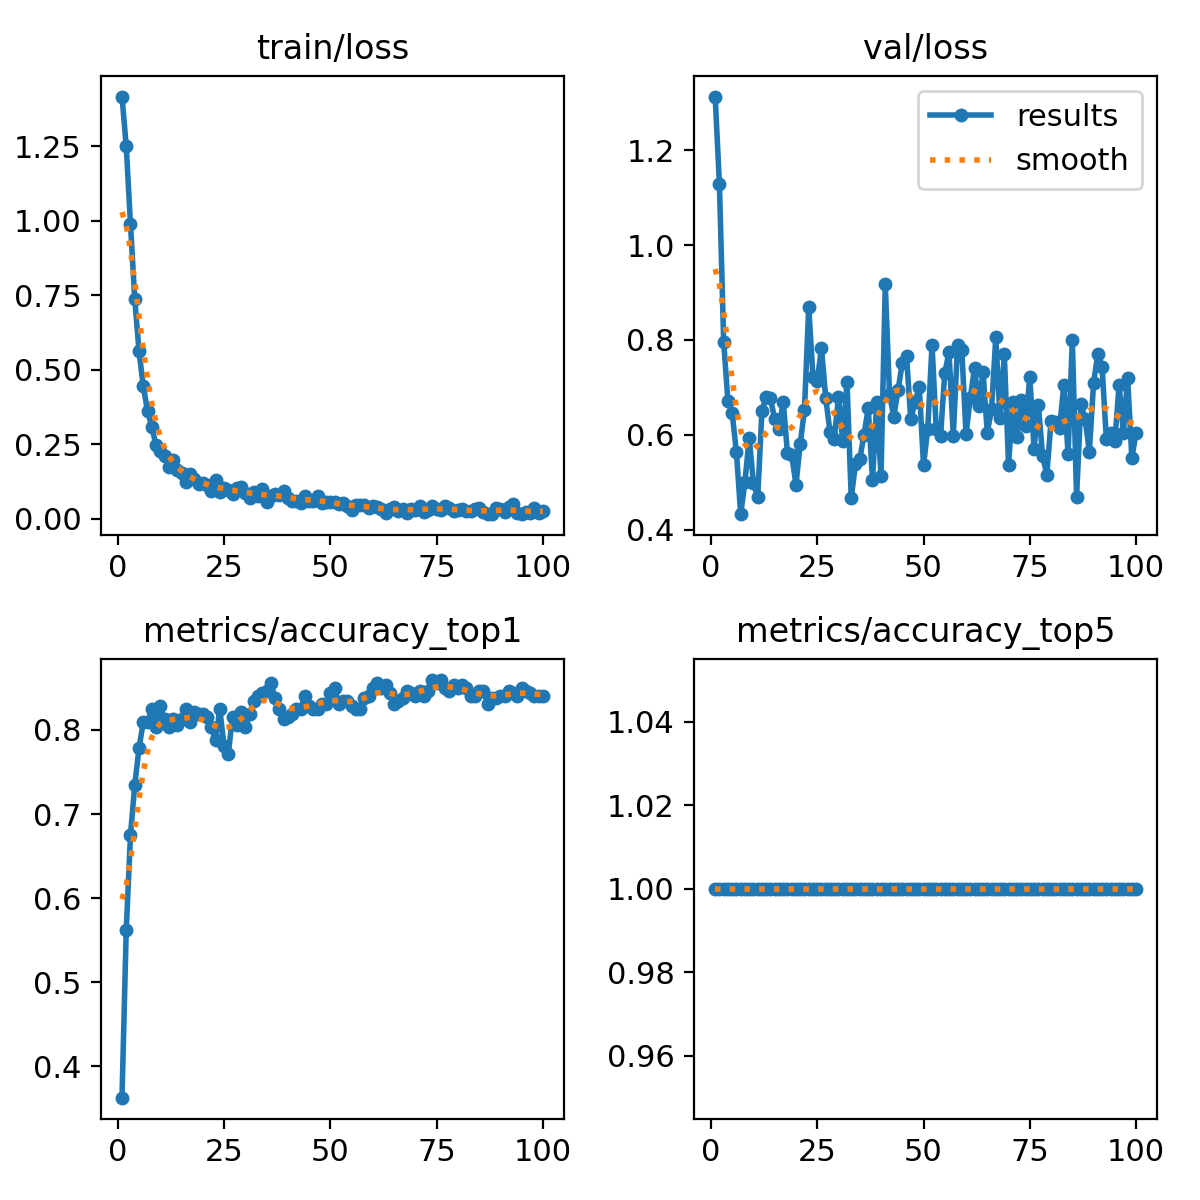

Values plotted in this chart, from the file beside it:
epoch, time, train/loss, metrics/accuracy_top1, metrics/accuracy_top5, val/loss, lr/pg0, lr/pg1, lr/pg2
1, 2.426, 1.416, 0.3625, 1, 1.313, 8.75e-05, 8.75e-05, 8.75e-05
2, 3.218, 1.249, 0.5625, 1, 1.128, 0.0001856, 0.0001856, 0.0001856
3, 4.216, 0.9874, 0.675, 1, 0.7956, 0.0002818, 0.0002818, 0.0002818
4, 5.341, 0.7368, 0.7344, 1, 0.6711, 0.000376, 0.000376, 0.000376
5, 6.511, 0.5623, 0.7781, 1, 0.6458, 0.0004682, 0.0004682, 0.0004682
6, 7.683, 0.4446, 0.8094, 1, 0.563, 0.0005584, 0.0005584, 0.0005584
7, 8.562, 0.3616, 0.8094, 1, 0.4329, 0.0006467, 0.0006467, 0.0006467
8, 9.54, 0.3086, 0.825, 1, 0.5012, 0.0007329, 0.0007329, 0.0007329
9, 10.61, 0.2455, 0.8031, 1, 0.5938, 0.0008172, 0.0008172, 0.0008172
10, 11.65, 0.2267, 0.8281, 1, 0.4987, 0.0008995, 0.0008995, 0.0008995
11, 12.77, 0.2094, 0.8125, 1, 0.4684, 0.0009798, 0.0009798, 0.0009798
12, 13.94, 0.174, 0.8031, 1, 0.6506, 0.001058, 0.001058, 0.001058
13, 14.94, 0.196, 0.8125, 1, 0.6799, 0.001102, 0.001102, 0.001102
14, 15.94, 0.1642, 0.8063, 1, 0.6768, 0.001089, 0.001089, 0.001089
15, 16.82, 0.1528, 0.8125, 1, 0.6331, 0.001077, 0.001077, 0.001077
16, 17.92, 0.1237, 0.825, 1, 0.613, 0.001064, 0.001064, 0.001064
17, 19.03, 0.1491, 0.8094, 1, 0.6702, 0.001052, 0.001052, 0.001052
18, 20.03, 0.1322, 0.8219, 1, 0.561, 0.00104, 0.00104, 0.00104
19, 21.12, 0.1168, 0.8187, 1, 0.5579, 0.001027, 0.001027, 0.001027
20, 22.12, 0.1194, 0.8187, 1, 0.4952, 0.001015, 0.001015, 0.001015
21, 22.97, 0.1114, 0.8156, 1, 0.5806, 0.001002, 0.001002, 0.001002
22, 24.03, 0.09351, 0.8031, 1, 0.6531, 0.0009901, 0.0009901, 0.0009901
23, 25.11, 0.1285, 0.7875, 1, 0.8694, 0.0009778, 0.0009778, 0.0009778
24, 26.1, 0.08908, 0.825, 1, 0.7222, 0.0009654, 0.0009654, 0.0009654
25, 27.22, 0.1018, 0.7812, 1, 0.7131, 0.000953, 0.000953, 0.000953
26, 28.23, 0.09443, 0.7719, 1, 0.7827, 0.0009406, 0.0009406, 0.0009406
27, 29.13, 0.08152, 0.8156, 1, 0.6775, 0.0009283, 0.0009283, 0.0009283
28, 30.12, 0.1036, 0.8063, 1, 0.6065, 0.0009159, 0.0009159, 0.0009159
29, 31.27, 0.1045, 0.8219, 1, 0.5908, 0.0009035, 0.0009035, 0.0009035
30, 32.22, 0.08643, 0.8031, 1, 0.6794, 0.0008911, 0.0008911, 0.0008911
31, 33.22, 0.06918, 0.8187, 1, 0.5874, 0.0008787, 0.0008787, 0.0008787
32, 34.28, 0.08947, 0.8344, 1, 0.7112, 0.0008664, 0.0008664, 0.0008664
33, 35.31, 0.0774, 0.8406, 1, 0.4674, 0.000854, 0.000854, 0.000854
34, 36.14, 0.09778, 0.8438, 1, 0.5381, 0.0008416, 0.0008416, 0.0008416
35, 36.98, 0.05397, 0.8469, 1, 0.5483, 0.0008293, 0.0008293, 0.0008293
36, 38.16, 0.07709, 0.8562, 1, 0.6003, 0.0008169, 0.0008169, 0.0008169
37, 39.36, 0.08301, 0.8375, 1, 0.6565, 0.0008045, 0.0008045, 0.0008045
38, 40.6, 0.07963, 0.825, 1, 0.5051, 0.0007921, 0.0007921, 0.0007921
39, 41.46, 0.09391, 0.8125, 1, 0.6687, 0.0007797, 0.0007797, 0.0007797
40, 42.36, 0.06777, 0.8156, 1, 0.5134, 0.0007674, 0.0007674, 0.0007674
41, 43.36, 0.05858, 0.8187, 1, 0.9175, 0.000755, 0.000755, 0.000755
42, 44.31, 0.05863, 0.825, 1, 0.6853, 0.0007426, 0.0007426, 0.0007426
43, 45.49, 0.05209, 0.825, 1, 0.6379, 0.0007302, 0.0007302, 0.0007302
44, 46.47, 0.07637, 0.8406, 1, 0.6938, 0.0007179, 0.0007179, 0.0007179
45, 47.63, 0.06038, 0.8281, 1, 0.751, 0.0007055, 0.0007055, 0.0007055
46, 48.62, 0.06062, 0.825, 1, 0.7671, 0.0006931, 0.0006931, 0.0006931
47, 49.58, 0.07611, 0.825, 1, 0.6328, 0.0006808, 0.0006808, 0.0006808
48, 50.76, 0.05227, 0.8313, 1, 0.6687, 0.0006684, 0.0006684, 0.0006684
49, 51.79, 0.05572, 0.8313, 1, 0.7017, 0.000656, 0.000656, 0.000656
50, 52.78, 0.05399, 0.8438, 1, 0.5358, 0.0006436, 0.0006436, 0.0006436
51, 53.86, 0.05397, 0.85, 1, 0.6133, 0.0006312, 0.0006312, 0.0006312
52, 54.89, 0.04965, 0.8313, 1, 0.7891, 0.0006189, 0.0006189, 0.0006189
53, 56.07, 0.05068, 0.8344, 1, 0.6121, 0.0006065, 0.0006065, 0.0006065
54, 57.17, 0.04264, 0.8344, 1, 0.5974, 0.0005941, 0.0005941, 0.0005941
55, 58.17, 0.02897, 0.8281, 1, 0.7305, 0.0005818, 0.0005818, 0.0005818
56, 59.02, 0.04662, 0.825, 1, 0.7742, 0.0005694, 0.0005694, 0.0005694
57, 60.04, 0.04503, 0.825, 1, 0.5981, 0.000557, 0.000557, 0.000557
58, 61.08, 0.04477, 0.8375, 1, 0.7888, 0.0005446, 0.0005446, 0.0005446
59, 62.07, 0.03605, 0.8406, 1, 0.7791, 0.0005322, 0.0005322, 0.0005322
60, 62.88, 0.04262, 0.85, 1, 0.6016, 0.0005199, 0.0005199, 0.0005199
... 40 more rows
